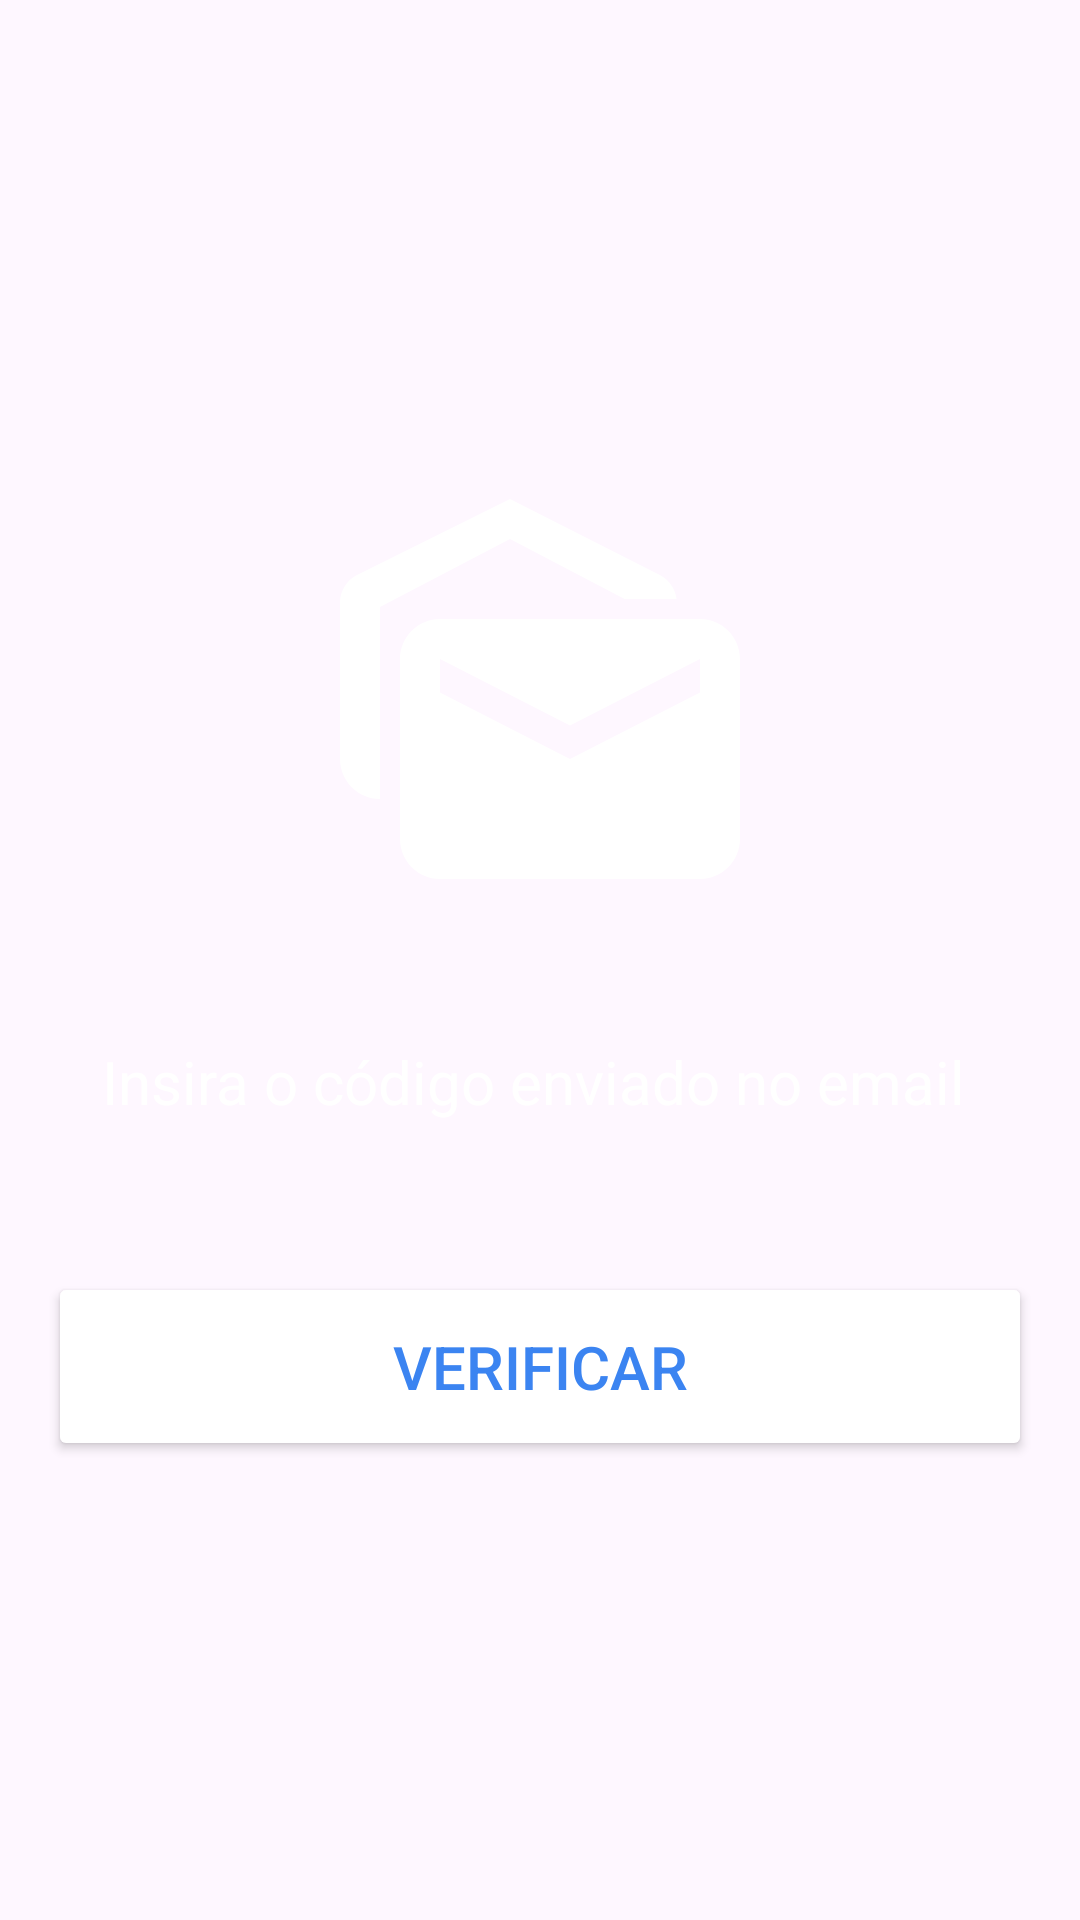

Reconstruct the res/layout file that produces this screen, plus the resources it refers to.
<!-- AndroidManifest.xml: application theme Theme.ComercioOnline -->
<!-- res/layout/activity_verificar_email.xml -->
<?xml version="1.0" encoding="utf-8"?>
<RelativeLayout xmlns:android="http://schemas.android.com/apk/res/android"
    xmlns:app="http://schemas.android.com/apk/res-auto"
    xmlns:tools="http://schemas.android.com/tools"
    android:layout_width="match_parent"
    android:layout_height="match_parent"
    android:background="@drawable/cadastro_background"
    android:gravity="center"
    android:padding="16dp"
    tools:context=".VerificarEmail">

    <LinearLayout
        android:layout_width="match_parent"
        android:layout_height="wrap_content"
        android:gravity="center"
        android:orientation="vertical" >

        <ImageView
            android:layout_width="160dp"
            android:layout_height="160dp"
            android:src="@drawable/icon_verificar_email"/>


        <EditText
            android:layout_width="match_parent"
            android:layout_height="wrap_content"
            android:layout_marginTop="16dp"
            android:hint="Insira o código enviado no email"
            android:textColor="@color/white"
            android:textColorHint="@color/white"
            android:textSize="20sp"
            android:background="@drawable/arredondar_canto_cadastro"
            android:padding="18dp"
            android:inputType="textPassword"
            android:id="@+id/text_input"/>



        <Button
            android:layout_width="match_parent"
            android:layout_height="wrap_content"
            android:text="Verificar"
            android:backgroundTint="@color/white"
            android:textColor="#3B84F1"
            android:padding="18dp"
            android:layout_marginTop="32dp"
            android:textSize="20sp"
            android:id="@+id/verificaremail_bnt"/>

    </LinearLayout>

</RelativeLayout>
<!-- resources referenced by this layout -->
<resources>
  <!-- drawable icon_verificar_email (drawable) -->
  <vector android:height="100dp" android:tint="#FFFFFF"
      android:viewportHeight="24" android:viewportWidth="24"
      android:width="100dp" xmlns:android="http://schemas.android.com/apk/res/android">
      <path android:fillColor="@android:color/white" android:pathData="M18.83,7h-2.6L10.5,4 4,7.4L4,17c-1.1,0 -2,-0.9 -2,-2L2,7.17c0,-0.53 0.32,-1.09 0.8,-1.34L10.5,2l7.54,3.83c0.43,0.23 0.73,0.7 0.79,1.17zM20,8L7,8c-1.1,0 -2,0.9 -2,2v9c0,1.1 0.9,2 2,2h13c1.1,0 2,-0.9 2,-2v-9c0,-1.1 -0.9,-2 -2,-2zM20,11.67L13.5,15 7,11.67L7,10l6.5,3.33L20,10v1.67z"/>
  </vector>
  <style name="Theme.ComercioOnline" parent="Base.Theme.ComercioOnline" />
  <style name="Base.Theme.ComercioOnline" parent="Theme.Material3.DayNight.NoActionBar">
          
          
      </style>
  <!-- not gathered from this repository: default colours our renderer supplied (Android Studio template values) -->
  <color name="white">#FFFFFFFF</color>
</resources>
